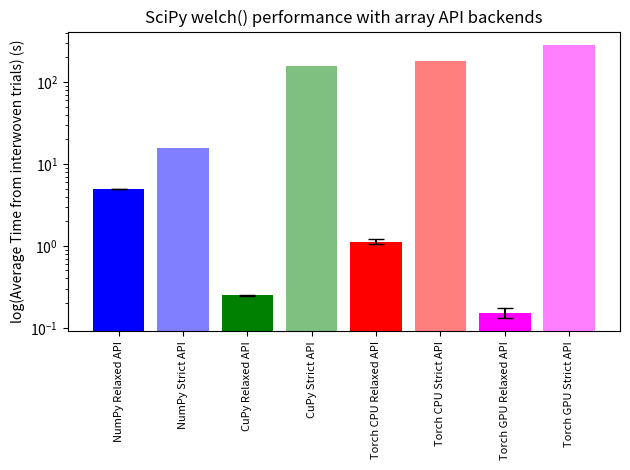

Python code for this plot:
import numpy as np
import matplotlib
matplotlib.use("Agg")
import matplotlib.pyplot as plt

numpy_timings_sec = [4.919703705934808,
        5.045966051053256,
        4.901492156088352,
        4.895045991055667,
        4.9723517938982695,
        ]

numpy_strict_timings_sec = [15.710065103136003]

cupy_timings_sec = [0.23821475682780147,
        0.24966995394788682,
        0.24989571701735258,
        0.25607424485497177,
        0.24746034992858768,
        ]

cupy_strict_timings_sec = [155.41026511299424]


torch_cpu_timings_sec = [
        1.1638194161932915,
        1.120931203942746,
        1.0023795650340617,
        1.1782302970532328,
        1.1800141278654337,
        ]

torch_cpu_strict_timings_sec = [
        180.73112939088605]

torch_gpu_timings_sec = [
        0.13685095217078924,
        0.1785686588846147,
        0.17490072012878954,
        0.13612257200293243,
        0.1353681399486959,
        ]

torch_gpu_strict_timings_sec = [
        281.28290371201,
    ]


fig, ax = plt.subplots()
x_labels = ["NumPy Relaxed API",
            "NumPy Strict API",
            "CuPy Relaxed API",
            "CuPy Strict API",
            "Torch CPU Relaxed API",
            "Torch CPU Strict API",
            "Torch GPU Relaxed API",
            "Torch GPU Strict API"]
for x_loc, data, color in zip(range(8),
                                      [numpy_timings_sec,
                                       numpy_strict_timings_sec,
                                       cupy_timings_sec,
                                       cupy_strict_timings_sec,
                                       torch_cpu_timings_sec,
                                       torch_cpu_strict_timings_sec,
                                       torch_gpu_timings_sec,
                                       torch_gpu_strict_timings_sec],
                                      ["blue",
                                       "blue",
                                       "green",
                                       "green",
                                       "red",
                                       "red",
                                       "magenta",
                                       "magenta"]):
    data = np.asarray(data)
    num_trials = data.size
    if num_trials > 1:
        yerr = np.std(data)
        alpha = 1.0
    else:
        yerr = None
        alpha = 0.5
    ax.bar(x_loc,
           np.average(data),
           yerr=yerr,
           color=color,
           alpha=alpha,
           capsize=6.0)

ax.set_yscale("log")
ax.set_ylabel("log(Average Time from interwoven trials) (s)")
ax.set_xticks(range(8))
ax.set_xticklabels(x_labels, fontsize=8)
ax.tick_params(axis='x', rotation=90)
ax.set_title("SciPy welch() performance with array API backends")

fig.tight_layout()
fig.savefig("results.png", dpi=300)
